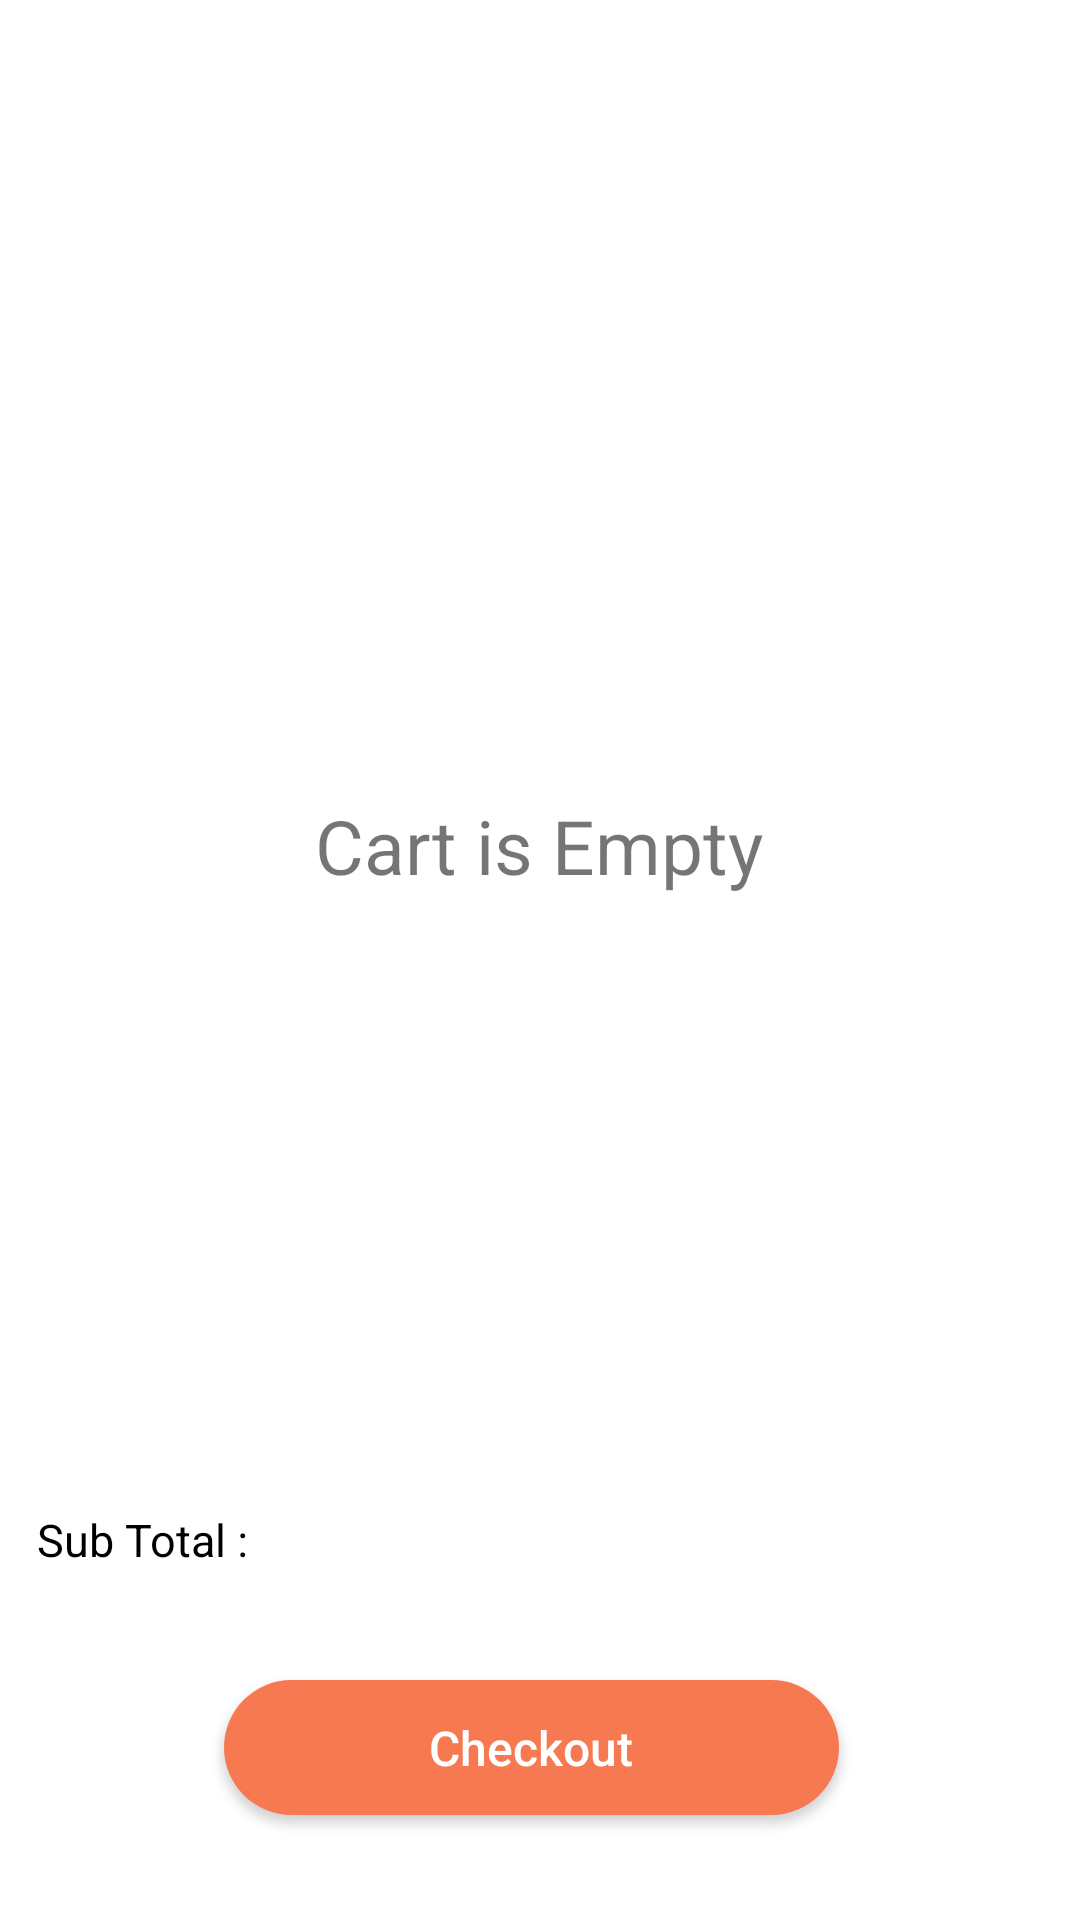

The Android layout XML behind this screen, and the referenced resources:
<!-- AndroidManifest.xml: application theme Theme.Clothing -->
<!-- res/layout/fragment_my_cart.xml -->
﻿<?xml version="1.0" encoding="utf-8"?>

<androidx.constraintlayout.widget.ConstraintLayout xmlns:android="http://schemas.android.com/apk/res/android"
    xmlns:app="http://schemas.android.com/apk/res-auto"
    xmlns:tools="http://schemas.android.com/tools"
    android:layout_width="match_parent"
    android:layout_height="match_parent"
    android:padding="10dp">


    <androidx.recyclerview.widget.RecyclerView
        android:id="@+id/recycle_cart1"
        android:layout_width="match_parent"
        android:layout_height="450dp"
        app:layout_constraintBottom_toTopOf="@+id/tv_subtotal"
        app:layout_constraintTop_toBottomOf="@+id/pro"
        tools:layout_editor_absoluteX="9dp"
        tools:layout_editor_absoluteY="129dp" />


    <TextView
        android:id="@+id/tv_subtotal"
        android:layout_width="wrap_content"
        android:layout_height="wrap_content"
        android:layout_marginStart="21dp"
        android:layout_marginTop="500dp"
        android:layout_marginEnd="286dp"
        android:layout_marginBottom="114dp"
        android:text="@string/sub_total"
        android:textColor="@color/black"
        android:textSize="15sp"
        app:layout_constraintBottom_toBottomOf="parent"
        app:layout_constraintEnd_toEndOf="parent"
        app:layout_constraintStart_toStartOf="parent"
        app:layout_constraintTop_toTopOf="parent" />

    <TextView
        android:id="@+id/tv_total_price"
        android:layout_width="wrap_content"
        android:layout_height="wrap_content"
        android:layout_marginStart="218dp"
        android:layout_marginTop="500dp"
        android:layout_marginEnd="24dp"
        android:layout_marginBottom="112dp"
        android:text=""
        android:textColor="@color/black"
        android:textSize="18sp"
        app:layout_constraintBottom_toBottomOf="parent"
        app:layout_constraintEnd_toEndOf="parent"
        app:layout_constraintStart_toEndOf="@+id/tv_subtotal"
        app:layout_constraintTop_toTopOf="parent" />

    <androidx.appcompat.widget.AppCompatButton
        android:id="@+id/checkoutBtn"
        android:layout_width="@dimen/button_width"
        android:layout_height="@dimen/button_height"
        android:layout_marginStart="58dp"
        android:layout_marginTop="550dp"
        android:layout_marginEnd="64dp"
        android:layout_marginBottom="25dp"
        android:background="@drawable/background"
        android:text="@string/cart_btn_text"
        android:textAllCaps="false"
        android:textColor="@color/white"
        android:textSize="16sp"
        app:layout_constraintBottom_toBottomOf="parent"
        app:layout_constraintEnd_toEndOf="parent"
        app:layout_constraintStart_toStartOf="parent"
        app:layout_constraintTop_toTopOf="parent" />

    <TextView
        android:id="@+id/emptyCart"
        android:layout_width="wrap_content"
        android:layout_height="wrap_content"
        android:text="Cart is Empty"
        android:textSize="25dp"
        android:color="@color/black"
        app:layout_constraintBottom_toBottomOf="parent"
        app:layout_constraintEnd_toEndOf="parent"
        app:layout_constraintHorizontal_bias="0.498"
        app:layout_constraintStart_toStartOf="parent"
        app:layout_constraintTop_toTopOf="parent"
        app:layout_constraintVertical_bias="0.435" />

</androidx.constraintlayout.widget.ConstraintLayout>
<!-- resources referenced by this layout -->
<resources>
  <color name="black">#FF000000</color>
  <color name="white">#FFFFFFFF</color>
  <dimen name="button_height">45dp</dimen>
  <dimen name="button_width">205dp</dimen>
  <!-- drawable background (drawable) -->
  <?xml version="1.0" encoding="utf-8"?>
  <shape xmlns:android="http://schemas.android.com/apk/res/android"
      android:shape="rectangle">
      <solid android:color="@color/orange" />
      <corners android:radius="80dp" />
  
  </shape>
  <string name="cart_btn_text">Checkout</string>
  <string name="sub_total">Sub Total :</string>
  <style name="Theme.Clothing" parent="Theme.MaterialComponents.DayNight.DarkActionBar">
          
          <item name="colorPrimary">@color/purple_500</item>
          <item name="colorPrimaryVariant">@color/purple_700</item>
          <item name="colorOnPrimary">@color/white</item>
          
          <item name="colorSecondary">@color/teal_200</item>
          <item name="colorSecondaryVariant">@color/teal_700</item>
          <item name="colorOnSecondary">@color/black</item>
          
          <item name="android:statusBarColor" tools:targetApi="l">?attr/colorPrimaryVariant</item>
          
      </style>
  <color name="orange">#F67952</color>
  <color name="purple_500">#FF6200EE</color>
  <color name="purple_700">#FF3700B3</color>
  <color name="teal_200">#FF03DAC5</color>
  <color name="teal_700">#FF018786</color>
</resources>
